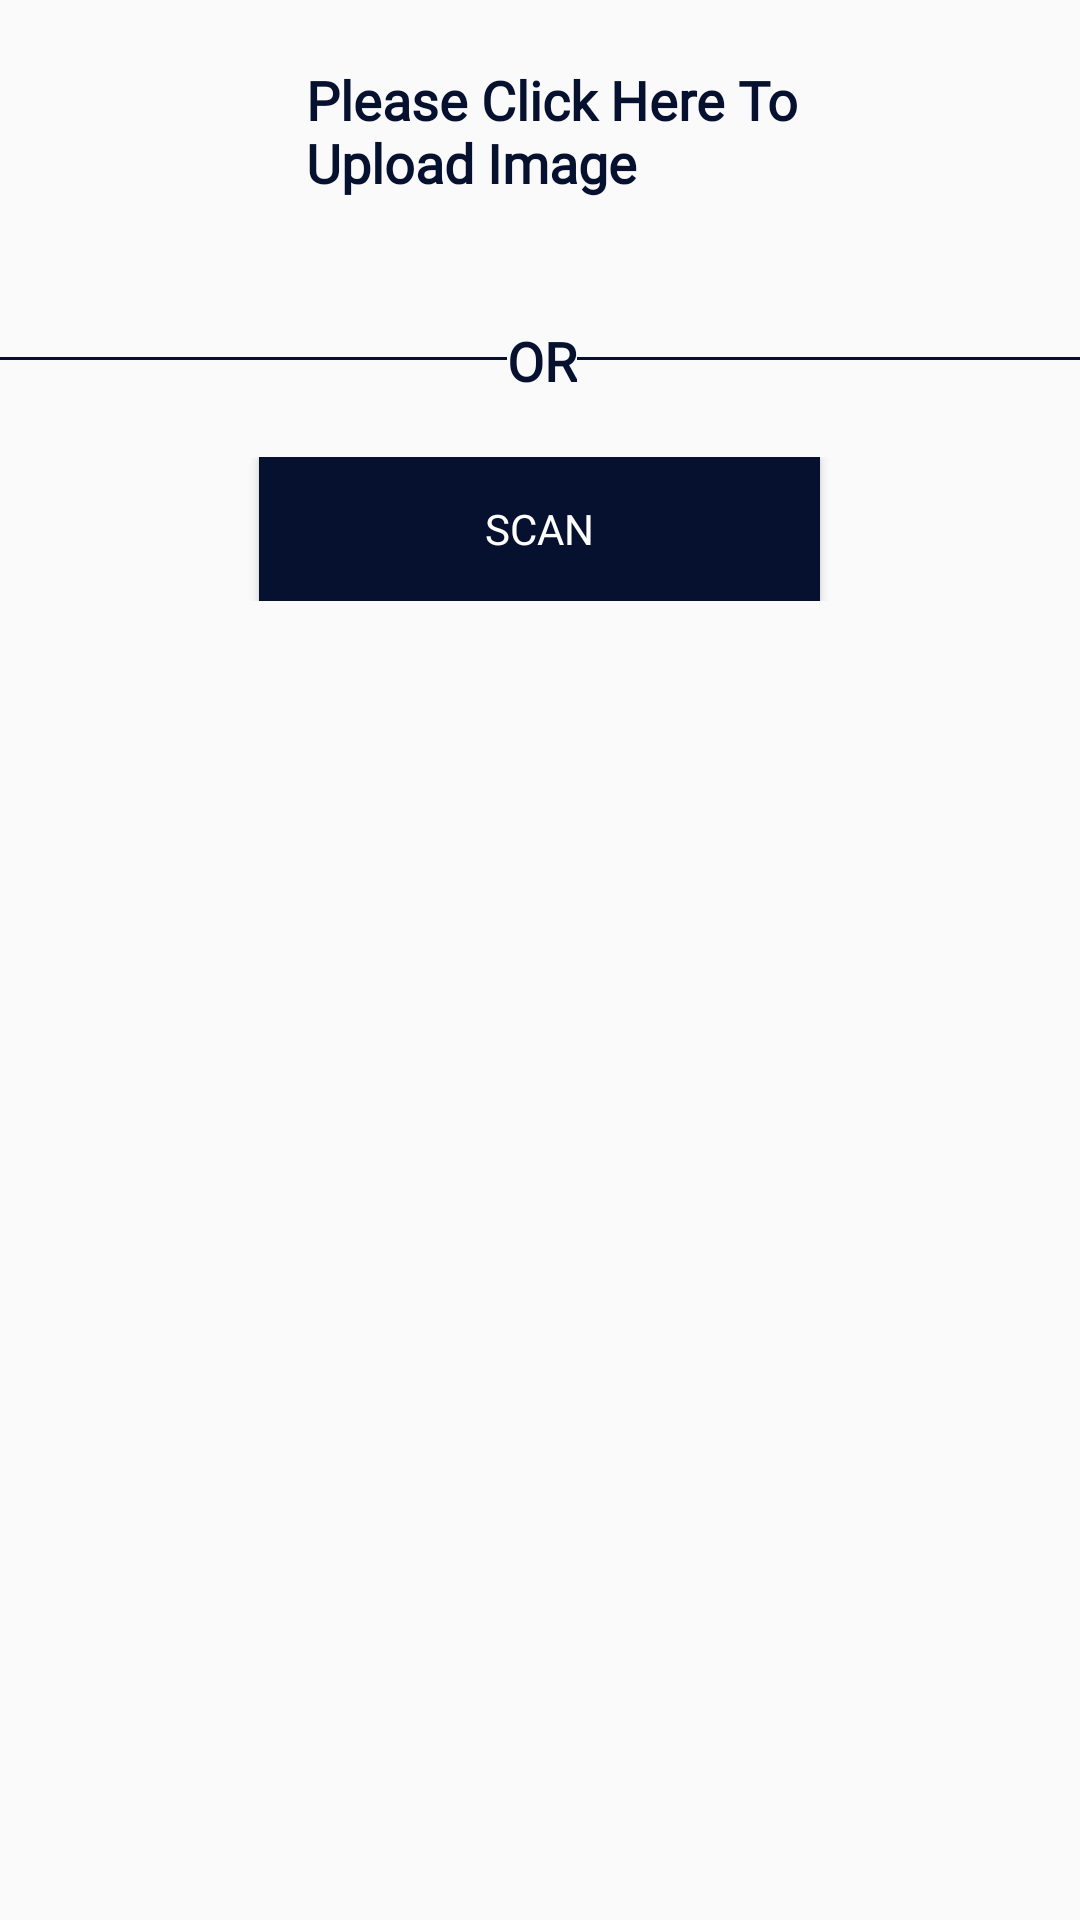

Write the Android layout XML for this screen, with the resource values it uses.
<!-- AndroidManifest.xml: application theme AppTheme -->
<!-- res/layout/fragment_track.xml -->
<?xml version="1.0" encoding="utf-8"?>
<FrameLayout xmlns:android="http://schemas.android.com/apk/res/android"
    xmlns:tools="http://schemas.android.com/tools"
    android:layout_width="match_parent"
    android:layout_height="match_parent"
    tools:context=".Fragments.TrackFragment">
<LinearLayout
    android:orientation="vertical"
    android:layout_width="match_parent"
    android:layout_height="match_parent">
   <LinearLayout
       android:layout_width="wrap_content"
       android:padding="20dp"
       android:layout_height="wrap_content">

      <ImageView
          android:id="@+id/ScanBut"
          android:layout_width="52dp"
          android:layout_height="57dp"
          android:layout_marginLeft="20dp"
          android:src="@mipmap/upp" />

      <TextView
          android:layout_width="184dp"
          android:layout_height="wrap_content"
          android:layout_marginLeft="10dp"
          android:layout_marginTop="1dp"
          android:fontFamily="@font/montserrat"
          android:text="Please Click Here To Upload Image"
          android:textColor="@color/bl"
          android:textSize="18sp"
          android:textStyle="bold" />
   </LinearLayout>
     <LinearLayout
         android:layout_width="wrap_content"
         android:layout_marginTop="10dp"
         android:layout_marginBottom="20dp"
         android:layout_height="wrap_content">

        <TableRow
            android:layout_width="169dp"
            android:layout_height="1dp"
            android:layout_marginTop="12dp"
            android:background="@color/bl" />

        <TextView
            android:layout_width="wrap_content"
            android:layout_height="wrap_content"
            android:layout_marginTop="1dp"
            android:fontFamily="@font/montserrat"
            android:text="OR"
            android:textColor="@color/bl"
            android:textSize="18sp"
            android:textStyle="bold" />
        <TableRow
            android:background="@color/bl"
            android:layout_width="184dp"
            android:layout_marginTop="12dp"
            android:layout_height="1dp"/>

     </LinearLayout>
<RelativeLayout
    android:layout_width="match_parent"
    android:layout_height="wrap_content">
   <Button
       android:id="@+id/scan"
       android:layout_width="187dp"
       android:layout_centerHorizontal="true"
       android:layout_height="wrap_content"
       android:background="@color/bl"
       android:fontFamily="@font/montserrat"
       android:text="Scan"
       android:textColor="@color/white" />
</RelativeLayout>


   <android.support.v7.widget.RecyclerView
       android:id="@+id/recycler"
       android:layout_marginTop="20dp"
       android:layout_width="match_parent"
       android:layout_height="wrap_content"></android.support.v7.widget.RecyclerView>
</LinearLayout>
</FrameLayout>
<!-- resources referenced by this layout -->
<resources>
  <color name="bl">#05112e</color>
  <color name="white">#ffffff</color>
  <style name="AppTheme" parent="Theme.AppCompat.Light.DarkActionBar">
          
          <item name="colorPrimary">@color/colorPrimary</item>
          <item name="colorPrimaryDark">@color/colorPrimaryDark</item>
          <item name="colorAccent">@color/colorAccent</item>
      </style>
  <color name="colorPrimary">#008577</color>
  <color name="colorPrimaryDark">#00574B</color>
  <color name="colorAccent">#D81B60</color>
</resources>
